Labelled photos from "Final_Dataset", an image-classification folder in pavanteja15/tea-dataset. The possible labels are: algal spot, brown blight, gray blight, healthy, helopeltis, red spot.

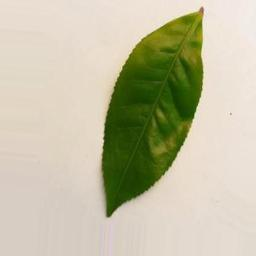
Label: healthy

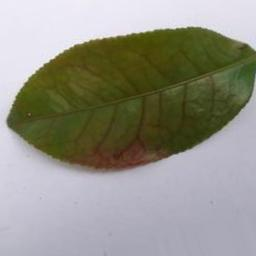
Label: red spot

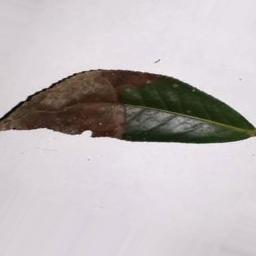
Label: brown blight

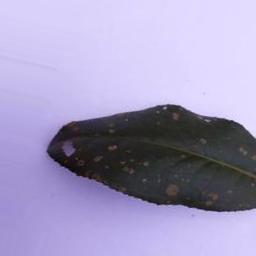
Label: algal spot

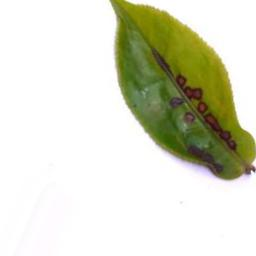
Label: helopeltis

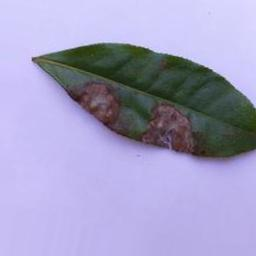
Label: gray blight
